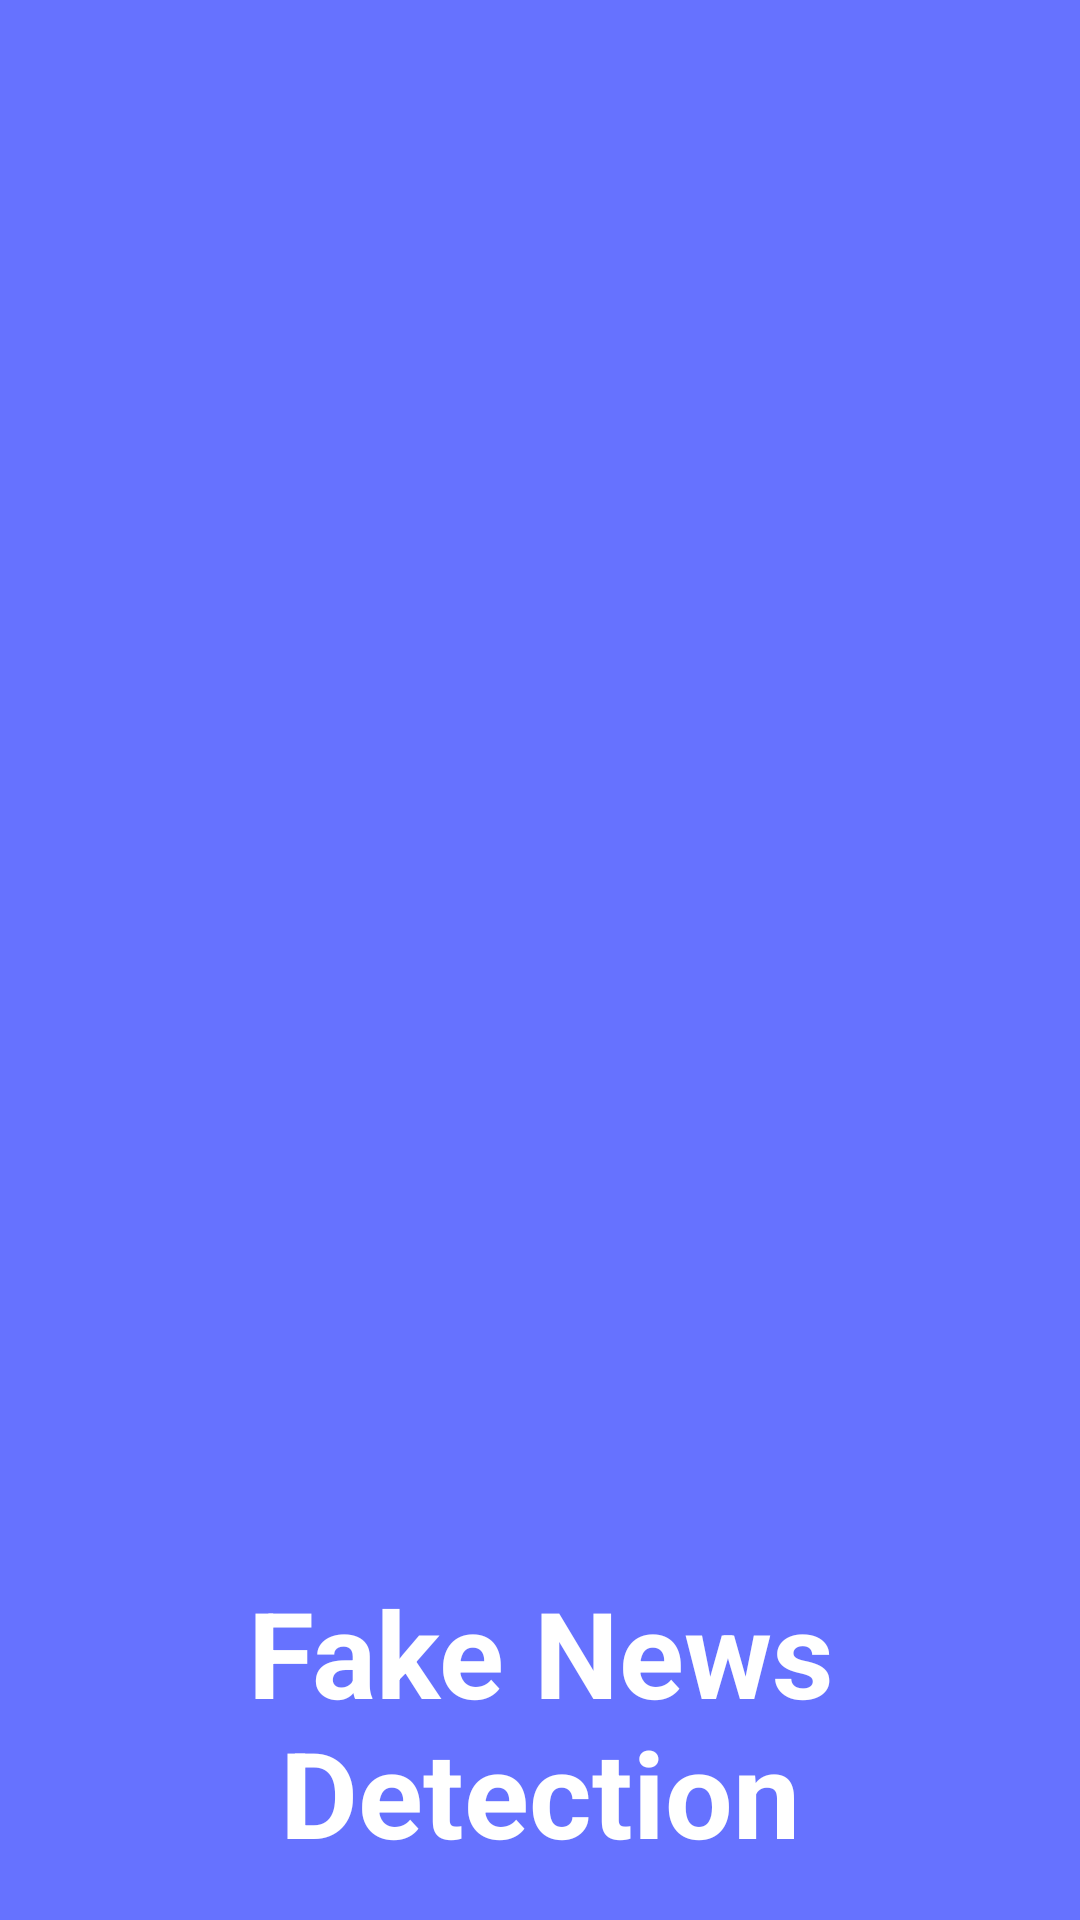

Android layout source for this screen:
<!-- AndroidManifest.xml: application theme Theme.FakeNews -->
<!-- res/layout/nav_header.xml -->
<?xml version="1.0" encoding="utf-8"?>
<LinearLayout xmlns:android="http://schemas.android.com/apk/res/android"
    android:layout_width="match_parent"
    android:layout_height="160dp"
    android:gravity="bottom"
    android:padding="16dp"
    android:background="#6672FF"
    android:orientation="vertical">

    <TextView
        android:id="@+id/lg"
        android:layout_width="match_parent"
        android:layout_height="wrap_content"
        android:text="Fake News Detection"
        android:textSize="40dp"
        android:textAlignment="center"
        android:textStyle="bold"
        android:textColor="#ffff"  />
</LinearLayout>
<!-- resources referenced by this layout -->
<resources>
  <style name="Theme.FakeNews" parent="Theme.MaterialComponents.DayNight.NoActionBar">
          
          <item name="colorPrimary">@color/purple_500</item>
          <item name="colorPrimaryVariant">@color/purple_700</item>
          <item name="colorOnPrimary">@color/white</item>
          
          <item name="colorSecondary">@color/teal_200</item>
          <item name="colorSecondaryVariant">@color/teal_700</item>
          <item name="colorOnSecondary">@color/black</item>
          
          <item name="android:statusBarColor">?attr/colorPrimaryVariant</item>
          
      </style>
  <!-- not gathered from this repository: default colours our renderer supplied (Android Studio template values) -->
  <color name="purple_500">#FF6200EE</color>
  <color name="purple_700">#FF3700B3</color>
  <color name="teal_200">#FF03DAC5</color>
  <color name="teal_700">#FF018786</color>
  <color name="black">#FF000000</color>
  <color name="white">#FFFFFFFF</color>
</resources>
